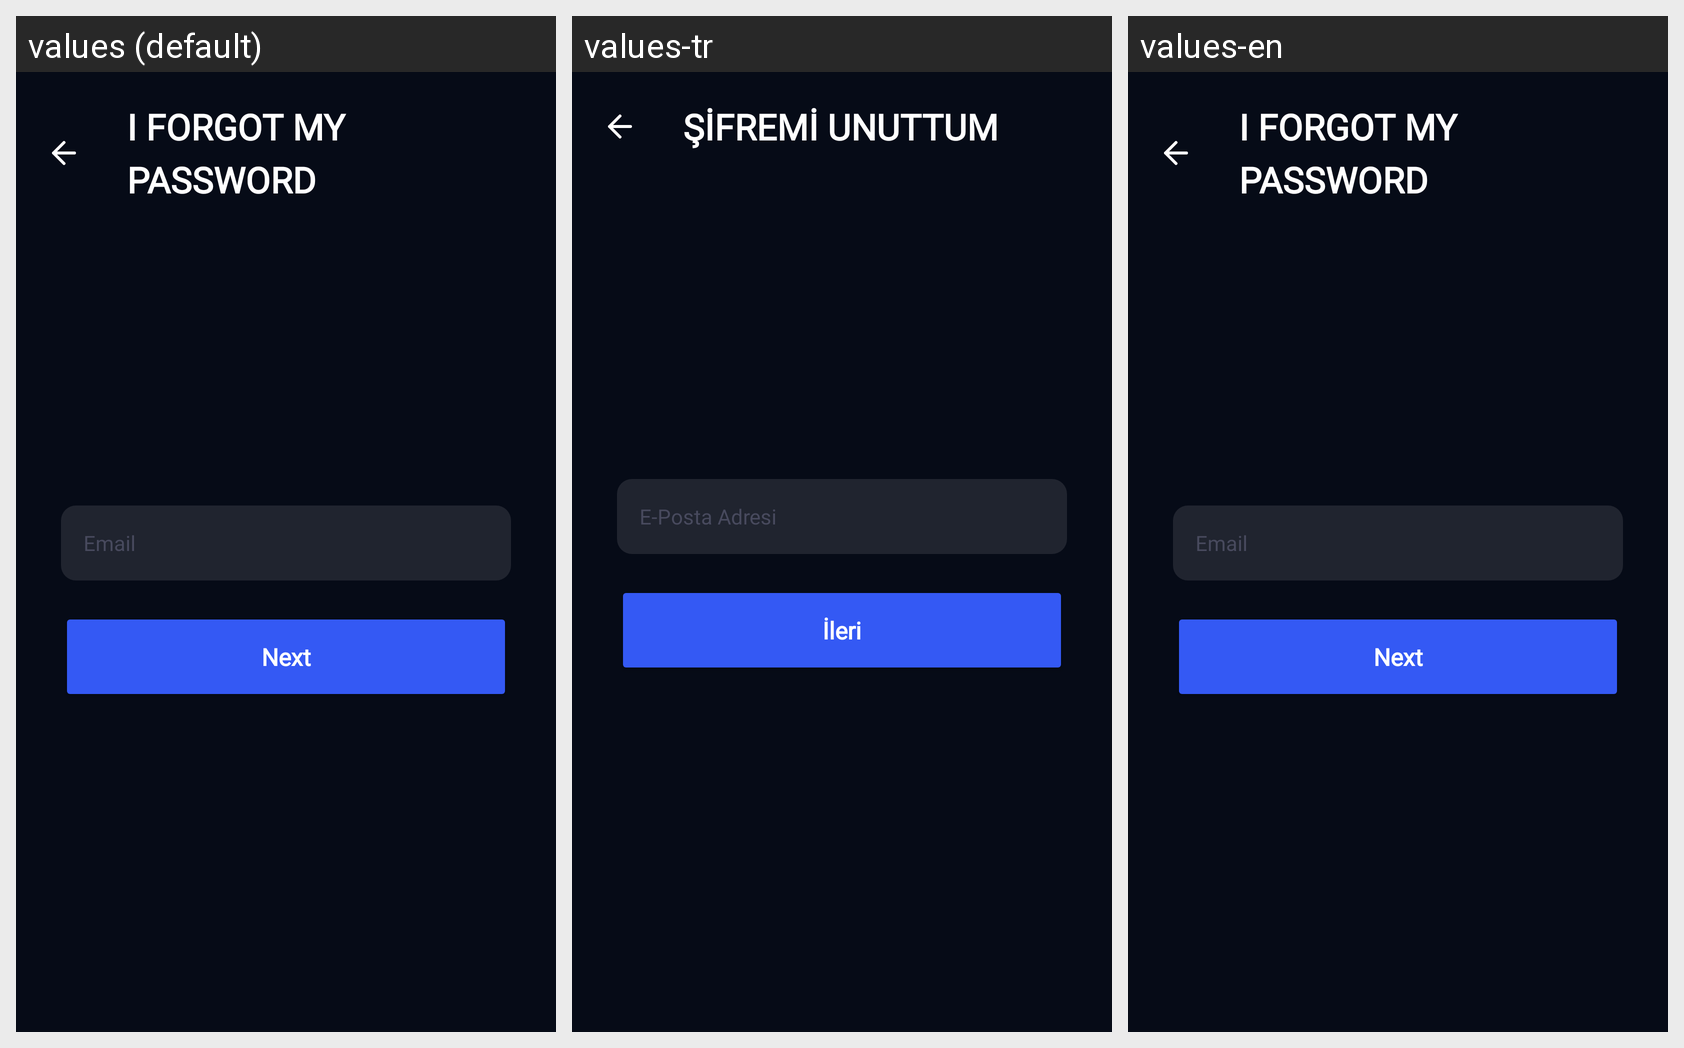

Translations of the strings shown on this Android screen, per locale in the grid:
Android screen res/layout/fragment_forgot_my_password.xml rendered under 3 locales, left to right: values (default), values-tr, values-en. Device: Nexus 5 (rendered at 1080×1920; each locale shown at half size, 540×960, under a caption strip naming it); theme Theme.NERFIT.
Strings drawn on this screen, with the default value and each locale's value (text and hints the layout hard-codes, and strings that could not be matched under every locale, appear in the picture but are not listed):

forgot_my_password
  values: I forgot my password
  values-tr: Şifremi unuttum
  values-en: I forgot my password

mail_address
  values: Email
  values-tr: E-Posta Adresi
  values-en: Email

next
  values: Next
  values-tr: İleri
  values-en: Next
